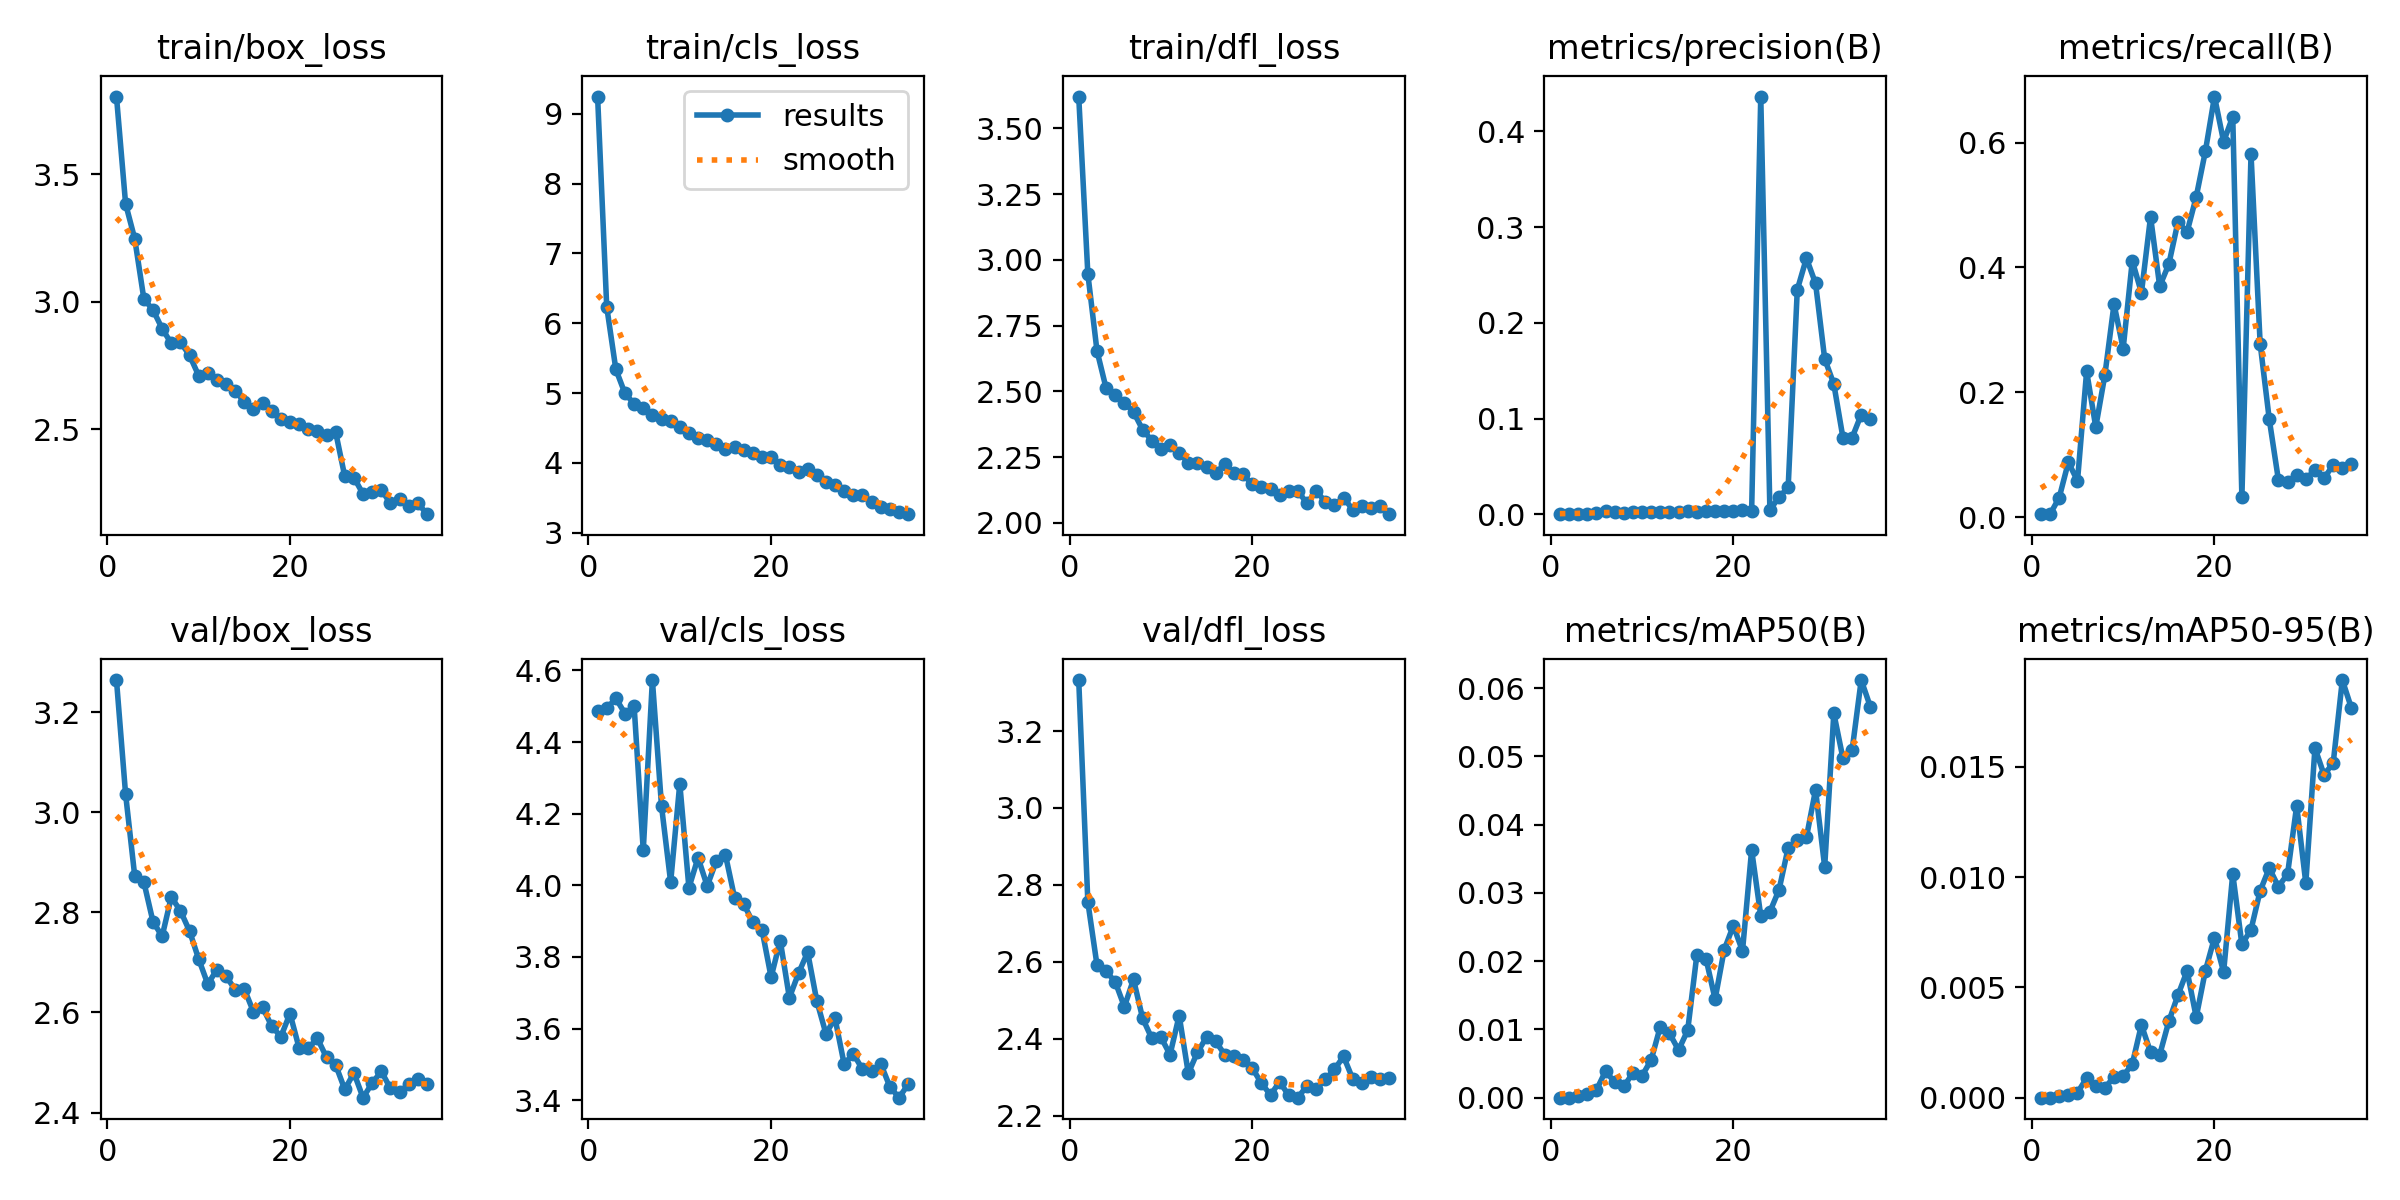

The table this chart was drawn from, first rows:
epoch, time, train/box_loss, train/cls_loss, train/dfl_loss, metrics/precision(B), metrics/recall(B), metrics/mAP50(B), metrics/mAP50-95(B), val/box_loss, val/cls_loss, val/dfl_loss, lr/pg0, lr/pg1, lr/pg2
1, 79.36, 3.803, 9.248, 3.621, 2e-05, 0.00463, 1e-05, 0, 3.265, 4.487, 3.333, 0.0003027, 0.0003027, 0.0003027
2, 152.3, 3.383, 6.236, 2.946, 2e-05, 0.00463, 1e-05, 0, 3.036, 4.494, 2.755, 0.0005885, 0.0005885, 0.0005885
3, 213.8, 3.246, 5.339, 2.654, 0.00028, 0.03125, 0.00031, 9e-05, 2.873, 4.522, 2.592, 0.0008573, 0.0008573, 0.0008573
4, 273.2, 3.011, 4.994, 2.512, 0.00063, 0.08796, 0.00049, 0.00012, 2.861, 4.479, 2.575, 0.0008319, 0.0008319, 0.0008319
5, 332.1, 2.968, 4.848, 2.485, 0.00152, 0.05787, 0.00111, 0.00023, 2.782, 4.5, 2.548, 0.0008062, 0.0008062, 0.0008062
6, 391.9, 2.895, 4.78, 2.456, 0.00381, 0.2335, 0.00389, 0.00089, 2.752, 4.097, 2.483, 0.0007804, 0.0007804, 0.0007804
7, 456.1, 2.837, 4.682, 2.422, 0.00272, 0.1442, 0.00229, 0.00055, 2.831, 4.573, 2.554, 0.0007547, 0.0007547, 0.0007547
8, 520.8, 2.842, 4.626, 2.354, 0.00126, 0.2278, 0.00165, 0.00043, 2.803, 4.221, 2.453, 0.000729, 0.000729, 0.000729
9, 584.9, 2.79, 4.601, 2.313, 0.00186, 0.3411, 0.00362, 0.00096, 2.763, 4.009, 2.401, 0.0007033, 0.0007033, 0.0007033
10, 648.6, 2.711, 4.514, 2.282, 0.00247, 0.27, 0.00322, 0.00098, 2.707, 4.284, 2.404, 0.0006776, 0.0006776, 0.0006776
11, 712.5, 2.719, 4.426, 2.297, 0.00215, 0.4107, 0.00553, 0.00153, 2.657, 3.993, 2.358, 0.0006519, 0.0006519, 0.0006519
12, 774.7, 2.692, 4.361, 2.265, 0.00271, 0.3594, 0.01042, 0.0033, 2.686, 4.077, 2.46, 0.0006262, 0.0006262, 0.0006262
13, 837.6, 2.68, 4.334, 2.229, 0.00191, 0.4812, 0.00944, 0.00206, 2.672, 3.998, 2.31, 0.0006005, 0.0006005, 0.0006005
14, 900.8, 2.651, 4.268, 2.227, 0.0027, 0.3698, 0.00699, 0.00194, 2.646, 4.068, 2.365, 0.0005747, 0.0005747, 0.0005747
15, 963, 2.608, 4.204, 2.213, 0.00289, 0.4053, 0.00988, 0.00346, 2.647, 4.085, 2.404, 0.000549, 0.000549, 0.000549
16, 1025, 2.579, 4.221, 2.191, 0.00263, 0.473, 0.0209, 0.00465, 2.601, 3.965, 2.393, 0.0005233, 0.0005233, 0.0005233
17, 1090, 2.602, 4.188, 2.223, 0.00363, 0.4569, 0.02039, 0.00575, 2.61, 3.948, 2.358, 0.0004976, 0.0004976, 0.0004976
18, 1154, 2.571, 4.137, 2.19, 0.00339, 0.5132, 0.01443, 0.00365, 2.573, 3.897, 2.355, 0.0004719, 0.0004719, 0.0004719
19, 1220, 2.539, 4.079, 2.184, 0.00329, 0.5859, 0.02169, 0.00575, 2.551, 3.876, 2.346, 0.0004462, 0.0004462, 0.0004462
20, 1284, 2.528, 4.078, 2.146, 0.00342, 0.6739, 0.0252, 0.00726, 2.598, 3.744, 2.324, 0.0004205, 0.0004205, 0.0004205
21, 1349, 2.522, 3.972, 2.138, 0.00422, 0.6016, 0.02149, 0.0057, 2.529, 3.846, 2.284, 0.0003948, 0.0003948, 0.0003948
22, 1414, 2.502, 3.942, 2.131, 0.00324, 0.6417, 0.0363, 0.01015, 2.529, 3.686, 2.254, 0.0003691, 0.0003691, 0.0003691
23, 1478, 2.492, 3.874, 2.106, 0.4365, 0.03182, 0.02664, 0.00695, 2.548, 3.754, 2.288, 0.0003433, 0.0003433, 0.0003433
24, 1541, 2.48, 3.916, 2.119, 0.00436, 0.5816, 0.02723, 0.00762, 2.51, 3.813, 2.252, 0.0003176, 0.0003176, 0.0003176
25, 1604, 2.49, 3.82, 2.121, 0.01786, 0.2779, 0.03045, 0.00938, 2.495, 3.678, 2.247, 0.0002919, 0.0002919, 0.0002919
26, 1666, 2.316, 3.719, 2.074, 0.02795, 0.1565, 0.0366, 0.01041, 2.446, 3.586, 2.278, 0.0002662, 0.0002662, 0.0002662
27, 1731, 2.312, 3.678, 2.121, 0.2346, 0.05952, 0.03775, 0.00957, 2.479, 3.629, 2.269, 0.0002405, 0.0002405, 0.0002405
28, 1795, 2.248, 3.593, 2.08, 0.2675, 0.05608, 0.03815, 0.01014, 2.43, 3.501, 2.294, 0.0002148, 0.0002148, 0.0002148
29, 1861, 2.255, 3.546, 2.067, 0.2413, 0.06807, 0.04509, 0.01324, 2.459, 3.53, 2.32, 0.0001891, 0.0001891, 0.0001891
30, 1926, 2.264, 3.538, 2.096, 0.1623, 0.06064, 0.03381, 0.00973, 2.482, 3.487, 2.354, 0.0001634, 0.0001634, 0.0001634
31, 1991, 2.21, 3.439, 2.05, 0.136, 0.07567, 0.05631, 0.01586, 2.448, 3.481, 2.295, 0.0001376, 0.0001376, 0.0001376
32, 2056, 2.228, 3.364, 2.065, 0.07986, 0.06213, 0.04971, 0.01464, 2.44, 3.502, 2.284, 0.0001119, 0.0001119, 0.0001119
33, 2120, 2.2, 3.344, 2.055, 0.07987, 0.08367, 0.05087, 0.01518, 2.457, 3.438, 2.301, 8.62251e-05, 8.62251e-05, 8.62251e-05
34, 2185, 2.212, 3.297, 2.064, 0.1041, 0.07931, 0.06118, 0.01894, 2.467, 3.407, 2.296, 6.05134e-05, 6.05134e-05, 6.05134e-05
35, 2250, 2.168, 3.265, 2.033, 0.09971, 0.08568, 0.05727, 0.01766, 2.456, 3.444, 2.299, 3.48017e-05, 3.48017e-05, 3.48017e-05
